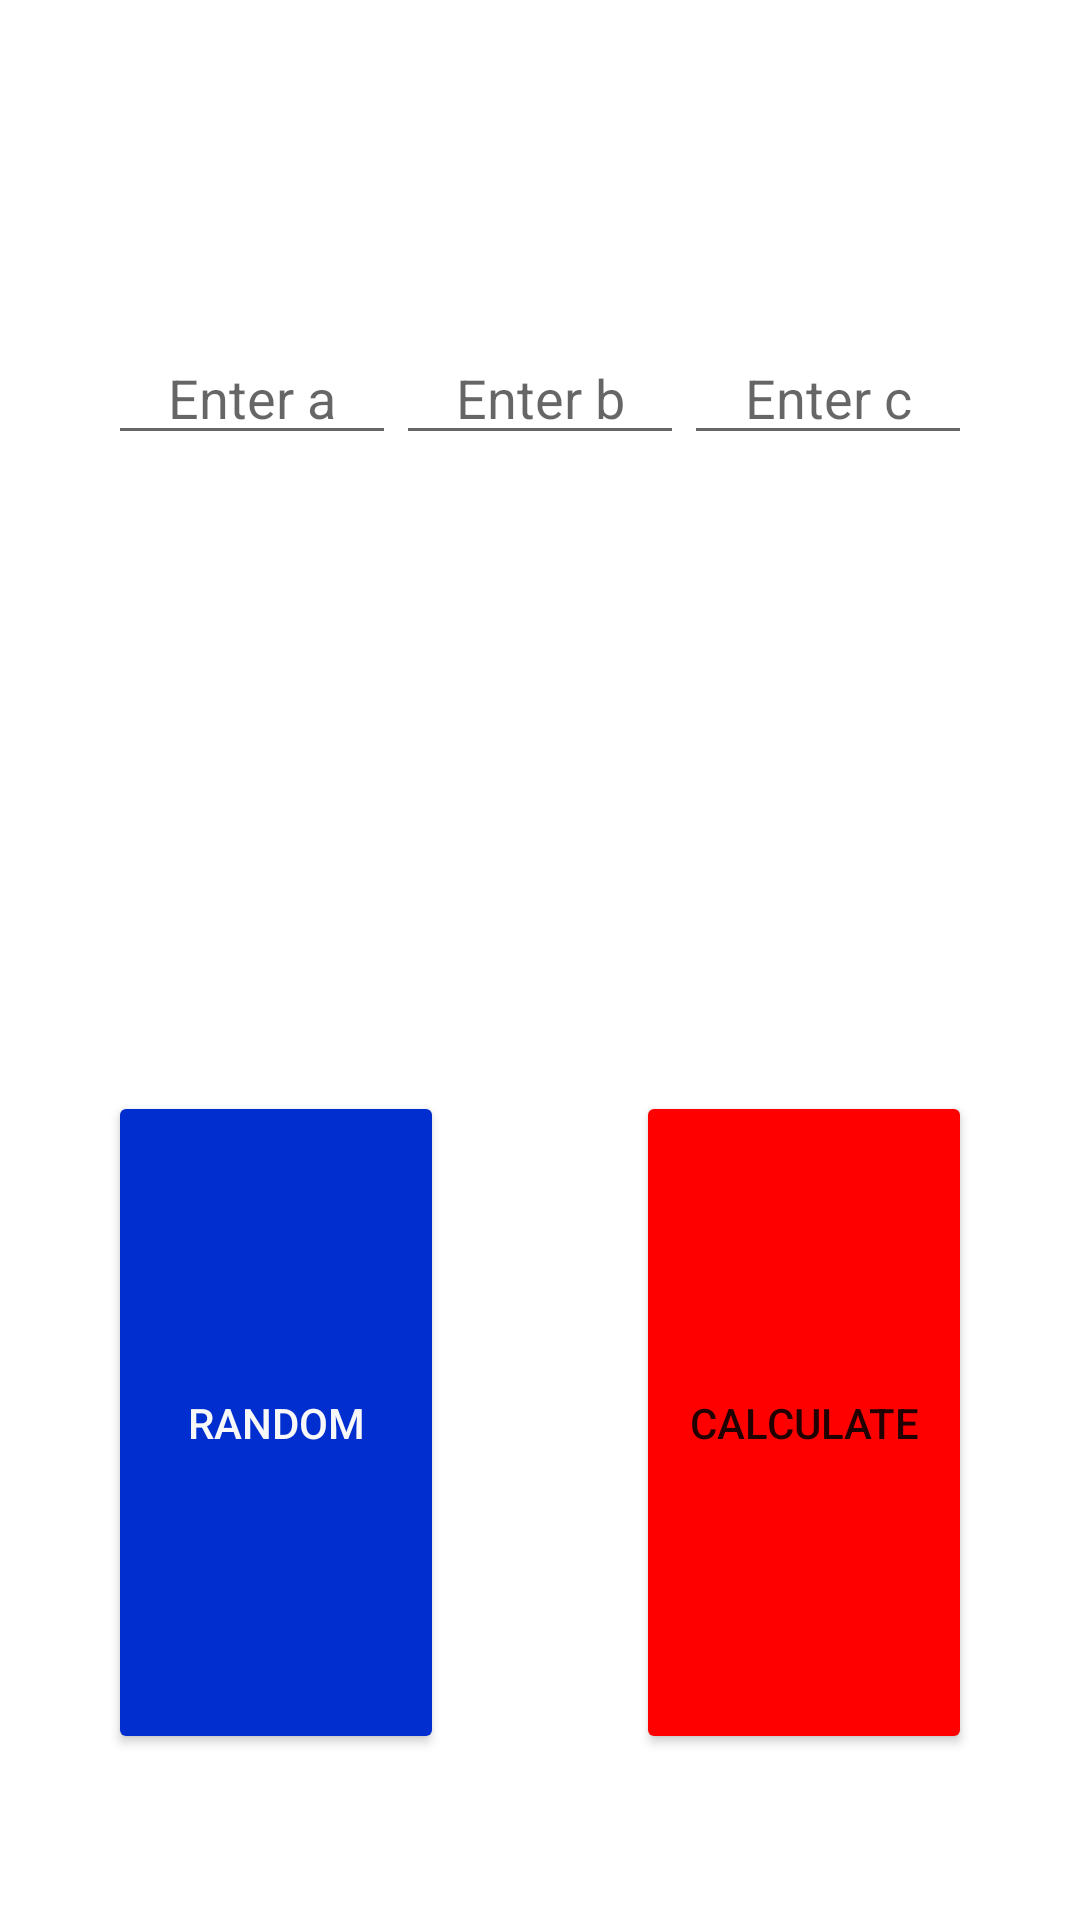

Reconstruct the res/layout file that produces this screen, plus the resources it refers to.
<!-- AndroidManifest.xml: application theme Theme.Activity_Result_EX1 -->
<!-- res/layout/activity_main.xml -->
<?xml version="1.0" encoding="utf-8"?>
<androidx.constraintlayout.widget.ConstraintLayout xmlns:android="http://schemas.android.com/apk/res/android"
    xmlns:app="http://schemas.android.com/apk/res-auto"
    xmlns:tools="http://schemas.android.com/tools"
    android:layout_width="match_parent"
    android:layout_height="match_parent"
    tools:context=".MainActivity">

    <LinearLayout
        android:layout_width="match_parent"
        android:layout_height="match_parent"
        android:orientation="horizontal">

        <Space
            android:layout_width="0dp"
            android:layout_height="match_parent"
            android:layout_weight="10" />

        <LinearLayout
            android:layout_width="0dp"
            android:layout_height="match_parent"
            android:layout_weight="80"
            android:orientation="vertical">

            <Space
                android:layout_width="match_parent"
                android:layout_height="0dp"
                android:layout_weight="10" />

            <LinearLayout
                android:layout_width="match_parent"
                android:layout_height="0dp"
                android:layout_weight="10"
                android:orientation="horizontal">

                <EditText
                    android:id="@+id/p1"
                    android:layout_width="wrap_content"
                    android:layout_height="wrap_content"
                    android:layout_weight="1"
                    android:ems="10"
                    android:gravity="center"
                    android:hint="Enter a"
                    android:inputType="numberSigned|numberDecimal" />

                <EditText
                    android:id="@+id/p2"
                    android:layout_width="wrap_content"
                    android:layout_height="wrap_content"
                    android:layout_weight="1"
                    android:ems="10"
                    android:gravity="center"
                    android:hint="Enter b"
                    android:inputType="numberSigned|numberDecimal" />

                <EditText
                    android:id="@+id/p3"
                    android:layout_width="wrap_content"
                    android:layout_height="wrap_content"
                    android:layout_weight="1"
                    android:ems="10"
                    android:gravity="center"
                    android:hint="Enter c"
                    android:inputType="numberSigned|numberDecimal" />

            </LinearLayout>

            <TextView
                android:id="@+id/ans1"
                android:layout_width="match_parent"
                android:layout_height="0dp"
                android:layout_weight="5"
                android:gravity="center" />

            <TextView
                android:id="@+id/ans2"
                android:layout_width="match_parent"
                android:layout_height="0dp"
                android:layout_weight="5"
                android:gravity="center" />

            <Space
                android:layout_width="match_parent"
                android:layout_height="0dp"
                android:layout_weight="3" />

            <LinearLayout
                android:layout_width="match_parent"
                android:layout_height="0dp"
                android:layout_weight="20"
                android:orientation="horizontal">

                <Button
                    android:id="@+id/random"
                    android:layout_width="0dp"
                    android:layout_height="match_parent"
                    android:layout_weight="4"
                    android:onClick="randbtn"
                    android:text="RANDOM"
                    android:textColor="#F8F8F8"
                    app:backgroundTint="#002ECF"
                    app:iconTint="#0037FF" />

                <Space
                    android:layout_width="50dp"
                    android:layout_height="match_parent"
                    android:layout_weight="0.5" />

                <Button
                    android:id="@+id/result"
                    android:layout_width="0dp"
                    android:layout_height="match_parent"
                    android:layout_weight="4"
                    android:onClick="resultbtn"
                    android:text="CALCULATE"
                    app:backgroundTint="#FF0000" />

            </LinearLayout>

            <Space
                android:layout_width="match_parent"
                android:layout_height="0dp"
                android:layout_weight="5" />

        </LinearLayout>

        <Space
            android:layout_width="0dp"
            android:layout_height="match_parent"
            android:layout_weight="10" />

    </LinearLayout>
</androidx.constraintlayout.widget.ConstraintLayout>
<!-- resources referenced by this layout -->
<resources>
  <style name="Theme.Activity_Result_EX1" parent="Theme.MaterialComponents.DayNight.DarkActionBar">
          
          <item name="colorPrimary">@color/purple_500</item>
          <item name="colorPrimaryVariant">@color/purple_700</item>
          <item name="colorOnPrimary">@color/white</item>
          
          <item name="colorSecondary">@color/teal_200</item>
          <item name="colorSecondaryVariant">@color/teal_700</item>
          <item name="colorOnSecondary">@color/black</item>
          
          <item name="android:statusBarColor" tools:targetApi="l">?attr/colorPrimaryVariant</item>
          
      </style>
  <!-- not gathered from this repository: default colours our renderer supplied (Android Studio template values) -->
  <color name="purple_500">#FF6200EE</color>
  <color name="purple_700">#FF3700B3</color>
  <color name="teal_200">#FF03DAC5</color>
  <color name="teal_700">#FF018786</color>
  <color name="black">#FF000000</color>
  <color name="white">#FFFFFFFF</color>
</resources>
